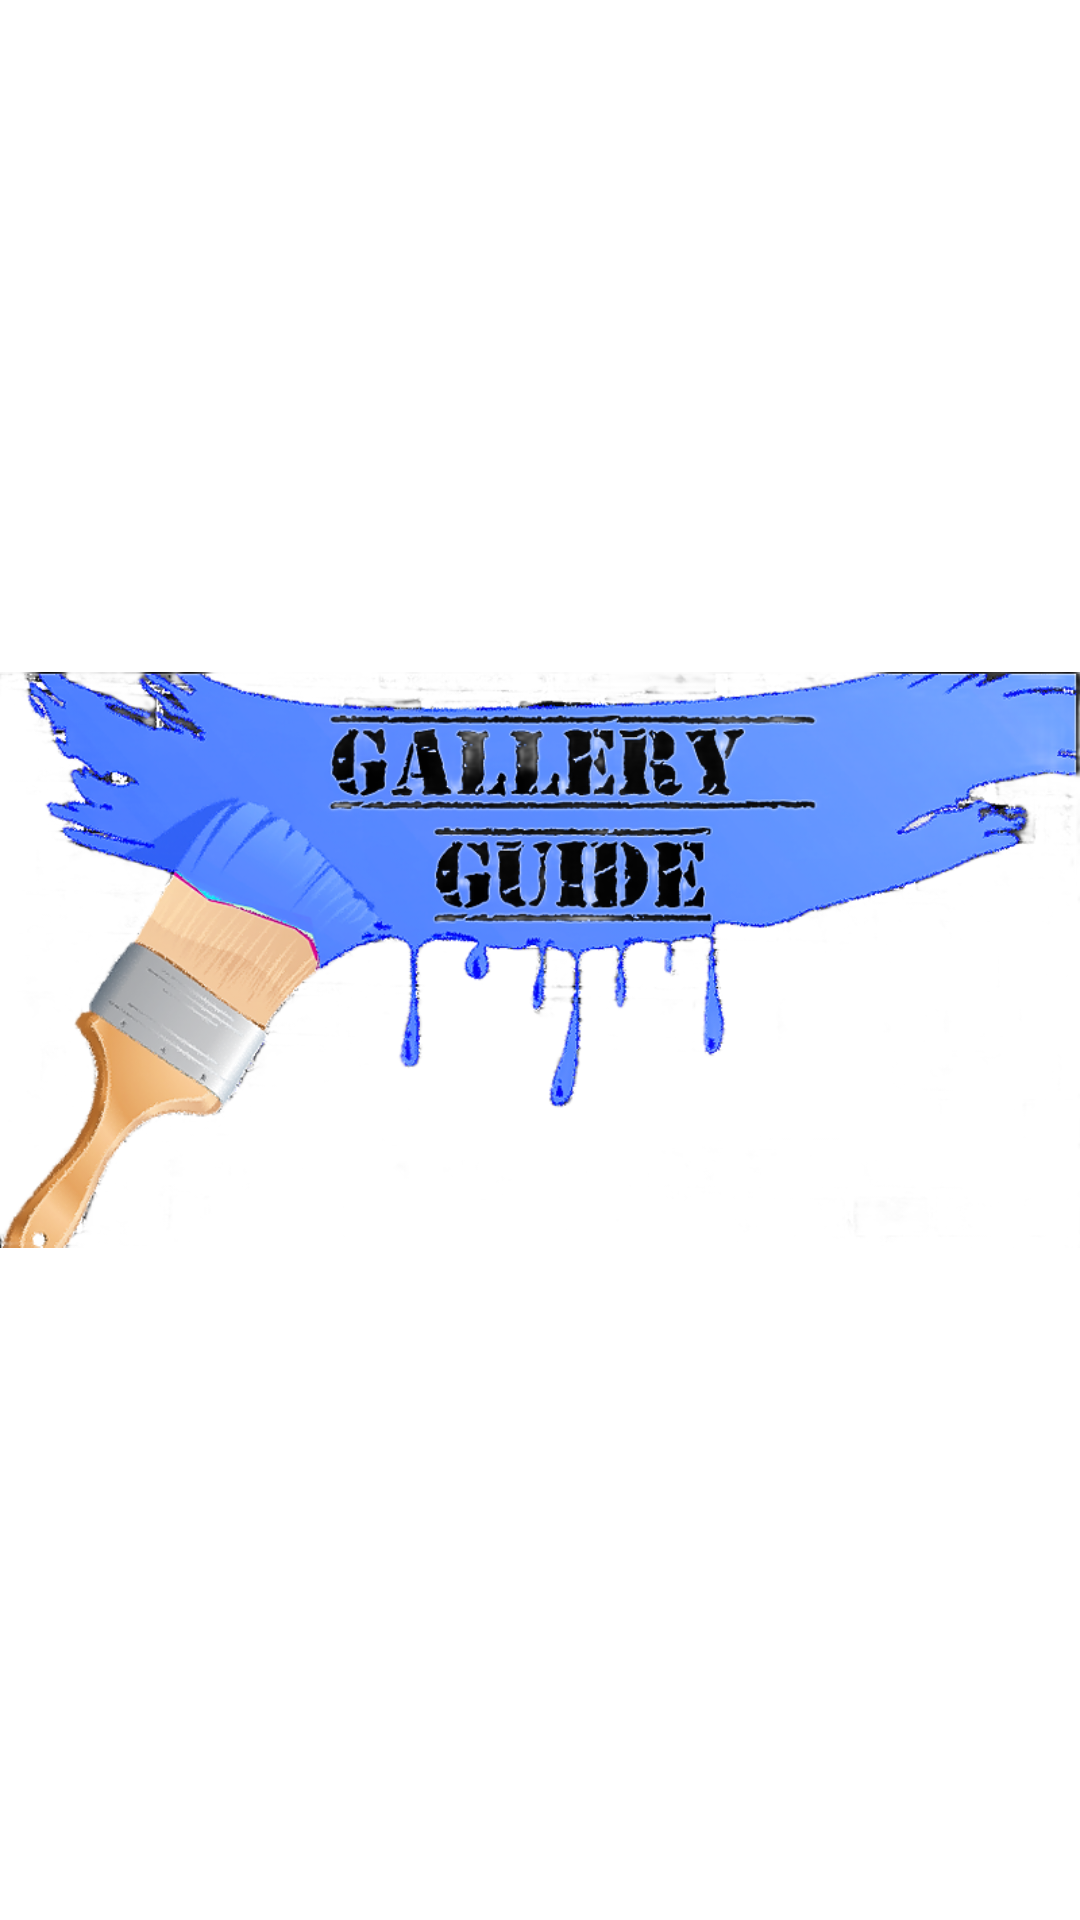

The Android layout XML behind this screen, and the referenced resources:
<!-- AndroidManifest.xml: application theme Theme.WaterfordGalleryGuide -->
<!-- res/layout/activity_splashscreeen.xml -->
<?xml version="1.0" encoding="utf-8"?>
<RelativeLayout xmlns:android="http://schemas.android.com/apk/res/android"
    android:layout_width="match_parent"
    xmlns:tools="http://schemas.android.com/tools"
    tools:context=".activities.SplashScreen"
    android:layout_height="match_parent">

    <ImageView
        android:id="@+id/imageSplash"
        android:layout_width="wrap_content"
        android:layout_height="fill_parent"
        android:layout_centerInParent="true"
        android:layout_gravity="center"
        android:src="@drawable/hotpot" />

</RelativeLayout>
<!-- resources referenced by this layout -->
<resources>
  <!-- drawable hotpot: png bitmap (drawable, 736502 bytes) -->
  <style name="Theme.WaterfordGalleryGuide" parent="Theme.MaterialComponents.DayNight.NoActionBar">
          
          <item name="colorPrimary">@color/colorAccent</item>
          <item name="colorPrimaryVariant">@color/colorPrimaryDark</item>
          <item name="colorOnPrimary">@color/white</item>
          
          <item name="colorSecondary">@color/teal_200</item>
          <item name="colorSecondaryVariant">@color/teal_700</item>
          <item name="colorOnSecondary">@color/black</item>
          
          <item name="android:statusBarColor" tools:targetApi="l">?attr/colorPrimaryVariant</item>
          
      </style>
  <color name="colorAccent">#6395ff</color>
  <color name="colorPrimaryDark">#ffcd63</color>
  <color name="white">#FFFFFFFF</color>
  <color name="teal_200">#FF03DAC5</color>
  <color name="teal_700">#FF018786</color>
  <color name="black">#FF000000</color>
</resources>
